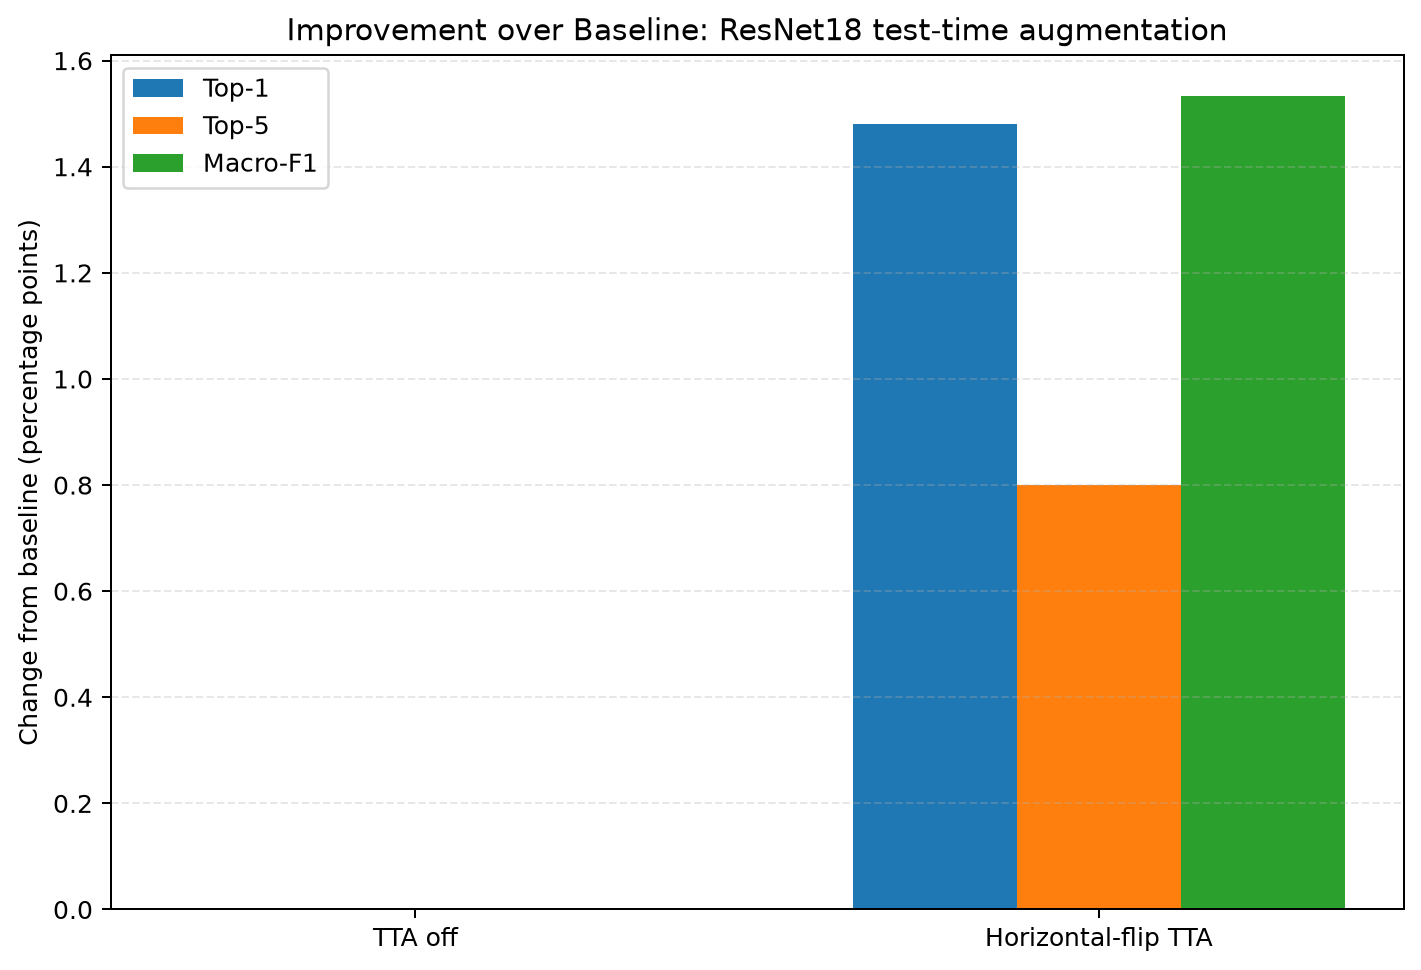

The file beside this chart, header and first rows:
variant, display_name, variant_order, delta_top1_accuracy, delta_top5_accuracy, delta_macro_f1
tta_off, TTA off, 0, 0.0, 0.0, 0.0
tta_on, Horizontal-flip TTA, 1, 0.0148, 0.008, 0.01534
